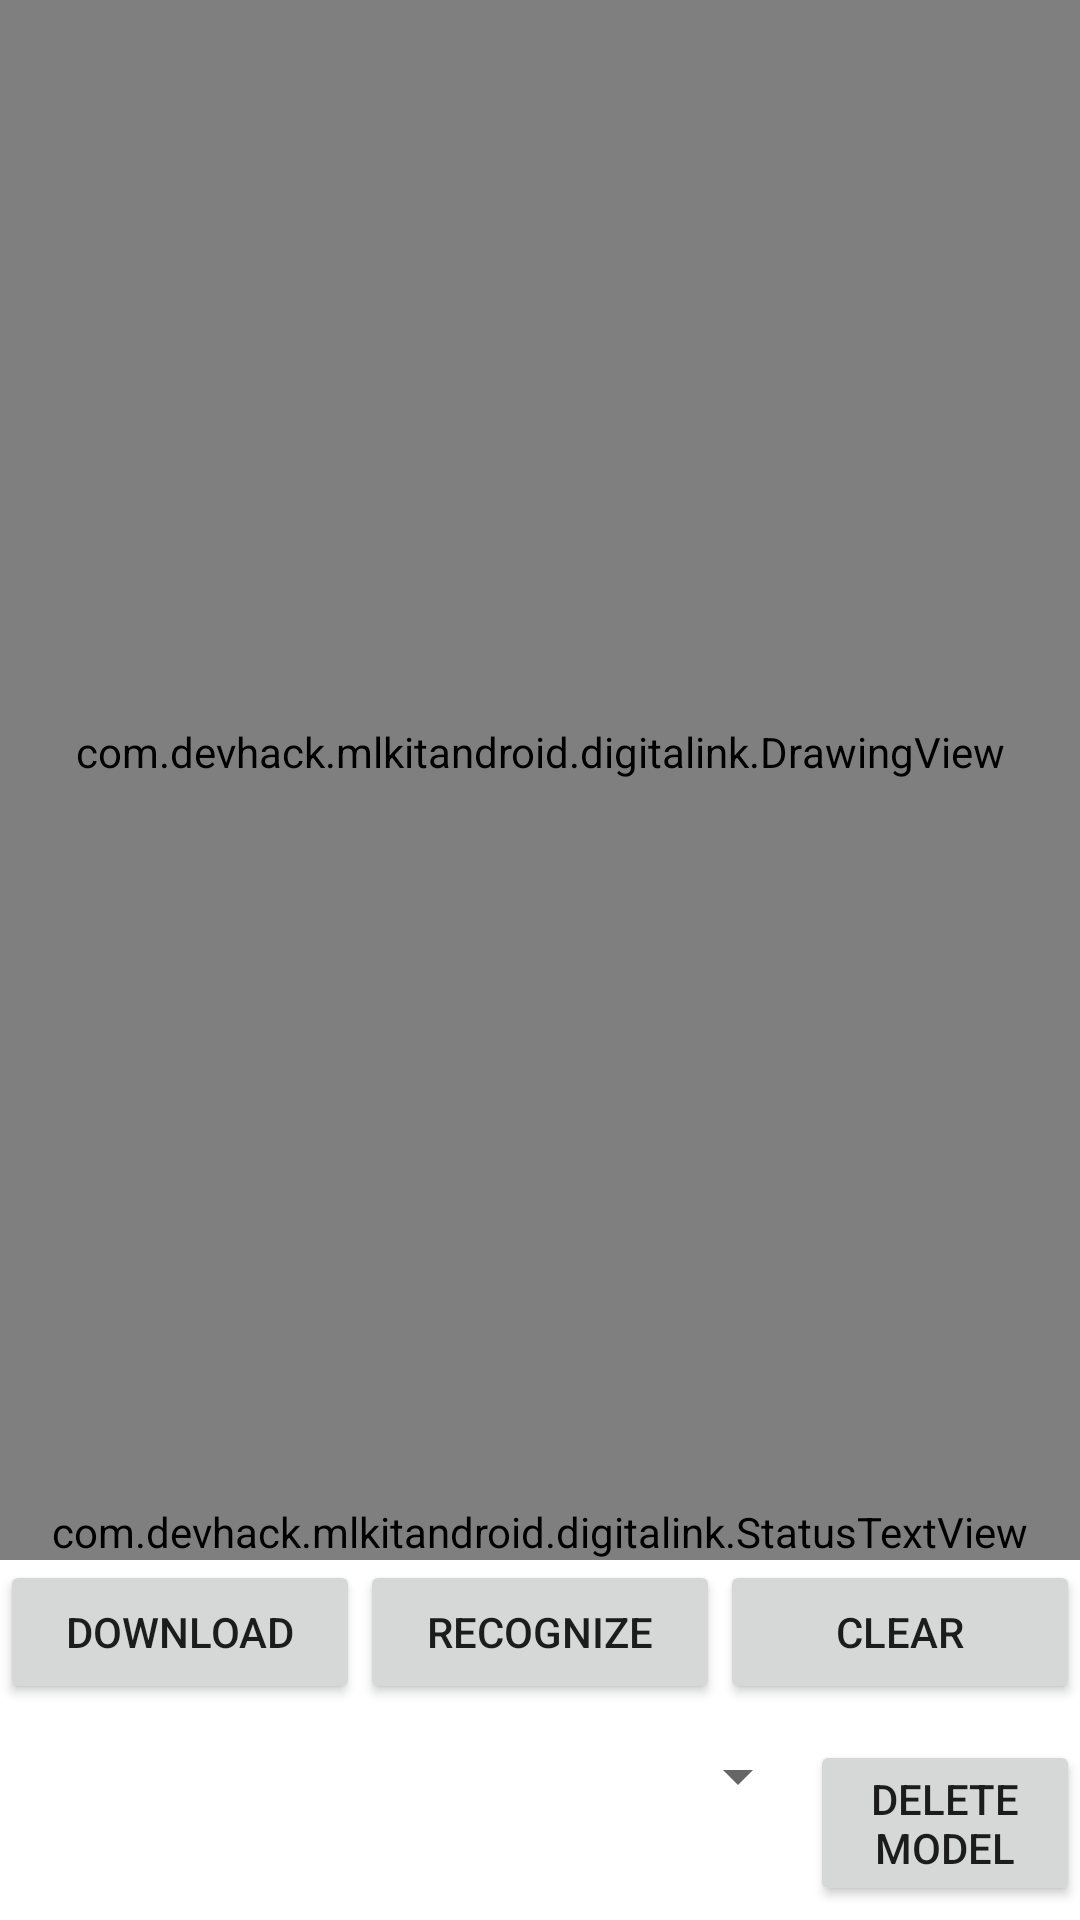

Produce the Android XML layout that renders to this screen, including the resource entries it uses.
<!-- AndroidManifest.xml: application theme AppTheme -->
<!-- res/layout/activity_ink.xml -->
<?xml version="1.0" encoding="utf-8"?>
<LinearLayout xmlns:android="http://schemas.android.com/apk/res/android"
    android:layout_width="match_parent"
    android:layout_height="match_parent"
    android:orientation="vertical">

    <com.devhack.mlkitandroid.digitalink.DrawingView
        android:id="@+id/drawing_view"
        android:layout_width="match_parent"
        android:layout_height="200dp"
        android:layout_weight="1"
        android:background="#80FFFFFF" />

    <FrameLayout
        android:layout_width="match_parent"
        android:layout_height="wrap_content">

        <LinearLayout
            android:layout_width="match_parent"
            android:layout_height="match_parent"
            android:orientation="vertical">

            <com.devhack.mlkitandroid.digitalink.StatusTextView
                android:id="@+id/status_text_view"
                android:layout_width="match_parent"
                android:layout_height="wrap_content"
                android:text="Status text..."
                android:textIsSelectable="true" />

            <LinearLayout
                android:layout_width="match_parent"
                android:layout_height="60dp"
                android:orientation="horizontal">

                <Button
                    android:id="@+id/download_button"
                    android:layout_width="0dp"
                    android:layout_height="wrap_content"
                    android:layout_weight="1"
                    android:onClick="downloadClick"
                    android:text="Download" />

                <Button
                    android:id="@+id/recognize_button"
                    android:layout_width="0dp"
                    android:layout_height="wrap_content"
                    android:layout_weight="1"
                    android:onClick="recognizeClick"
                    android:text="Recognize" />

                <Button
                    android:id="@+id/clear_button"
                    android:layout_width="0dp"
                    android:layout_height="wrap_content"
                    android:layout_weight="1"
                    android:onClick="clearClick"
                    android:text="Clear" />
            </LinearLayout>
        </LinearLayout>
    </FrameLayout>

    <FrameLayout
        android:layout_width="match_parent"
        android:layout_height="wrap_content">

        <LinearLayout
            android:layout_width="match_parent"
            android:layout_height="60dp"
            android:orientation="horizontal">

            <Spinner
                android:id="@+id/languages_spinner"
                android:layout_width="0dp"
                android:layout_height="wrap_content"
                android:layout_weight="3" />

            <Button
                android:id="@+id/delete_button"
                android:layout_width="0dp"
                android:layout_height="wrap_content"
                android:layout_weight="1"
                android:onClick="deleteClick"
                android:text="Delete model" />
        </LinearLayout>
    </FrameLayout>
</LinearLayout>
<!-- resources referenced by this layout -->
<resources>
  <style name="AppTheme" parent="Theme.MaterialComponents.Light.DarkActionBar">
          
          <item name="colorPrimary">@color/colorPrimary</item>
          <item name="colorPrimaryDark">@color/colorPrimaryDark</item>
          <item name="colorAccent">@color/colorAccent</item>
      </style>
  <color name="colorPrimary">#3F51B5</color>
  <color name="colorPrimaryDark">#303F9F</color>
  <color name="colorAccent">#E87722</color>
</resources>
